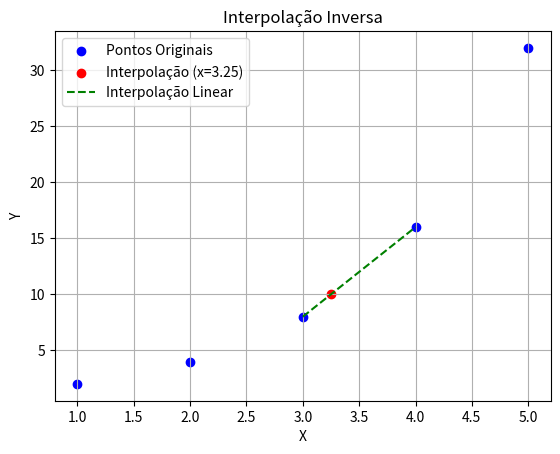

Python code for this plot:
import matplotlib.pyplot as plt

def interpolacao_inversa(x_vals, y_vals, y_target):
    """
    Realiza interpolação inversa para encontrar x correspondente a um dado y_target.
    x_vals: lista de valores de x
    y_vals: lista de valores de y
    y_target: valor alvo de y para encontrar x correspondente
    Retorna: x estimado
    """
    # Ordena os pontos pelo valor de y (importante para interpolação inversa)
    pontos = sorted(zip(y_vals, x_vals))
    y_vals_ord, x_vals_ord = zip(*pontos)

    # Verifica se o y_target está dentro do intervalo
    if y_target < min(y_vals_ord) or y_target > max(y_vals_ord):
        raise ValueError("y_target está fora do intervalo de interpolação!")

    # Encontrar os pontos mais próximos para interpolação
    for i in range(len(y_vals_ord) - 1):
        if y_vals_ord[i] <= y_target <= y_vals_ord[i + 1]:
            # Interpolação linear inversa
            x_inverso = x_vals_ord[i] + (y_target - y_vals_ord[i]) * (x_vals_ord[i + 1] - x_vals_ord[i]) / (y_vals_ord[i + 1] - y_vals_ord[i])
            return x_inverso, (x_vals_ord[i], y_vals_ord[i]), (x_vals_ord[i + 1], y_vals_ord[i + 1])

    return None, None, None  # Caso inesperado (não deveria ocorrer devido à verificação de intervalo)

def plotar_interpolacao_inversa(x_vals, y_vals, x_est, y_target, p1, p2):
    """
    Plota os pontos originais e o ponto estimado pela interpolação inversa.
    """
    plt.scatter(x_vals, y_vals, color="blue", label="Pontos Originais")  # Pontos originais
    plt.scatter(x_est, y_target, color="red", label=f"Interpolação (x={x_est:.2f})")  # Ponto interpolado
    plt.plot([p1[0], p2[0]], [p1[1], p2[1]], color="green", linestyle="dashed", label="Interpolação Linear")  # Reta de interpolação

    plt.xlabel("X")
    plt.ylabel("Y")
    plt.title("Interpolação Inversa")
    plt.legend()
    plt.grid(True)
    plt.show()

# Teste
if __name__ == "__main__":
    x_test = [1, 2, 3, 4, 5]
    y_test = [2, 4, 8, 16, 32]  # Crescendo exponencialmente
    y_alvo = 10

    x_est, p1, p2 = interpolacao_inversa(x_test, y_test, y_alvo)
    
    if x_est is not None:
        print(f"O valor estimado de x para y = {y_alvo} é x ≈ {x_est:.4f}")
        plotar_interpolacao_inversa(x_test, y_test, x_est, y_alvo, p1, p2)
